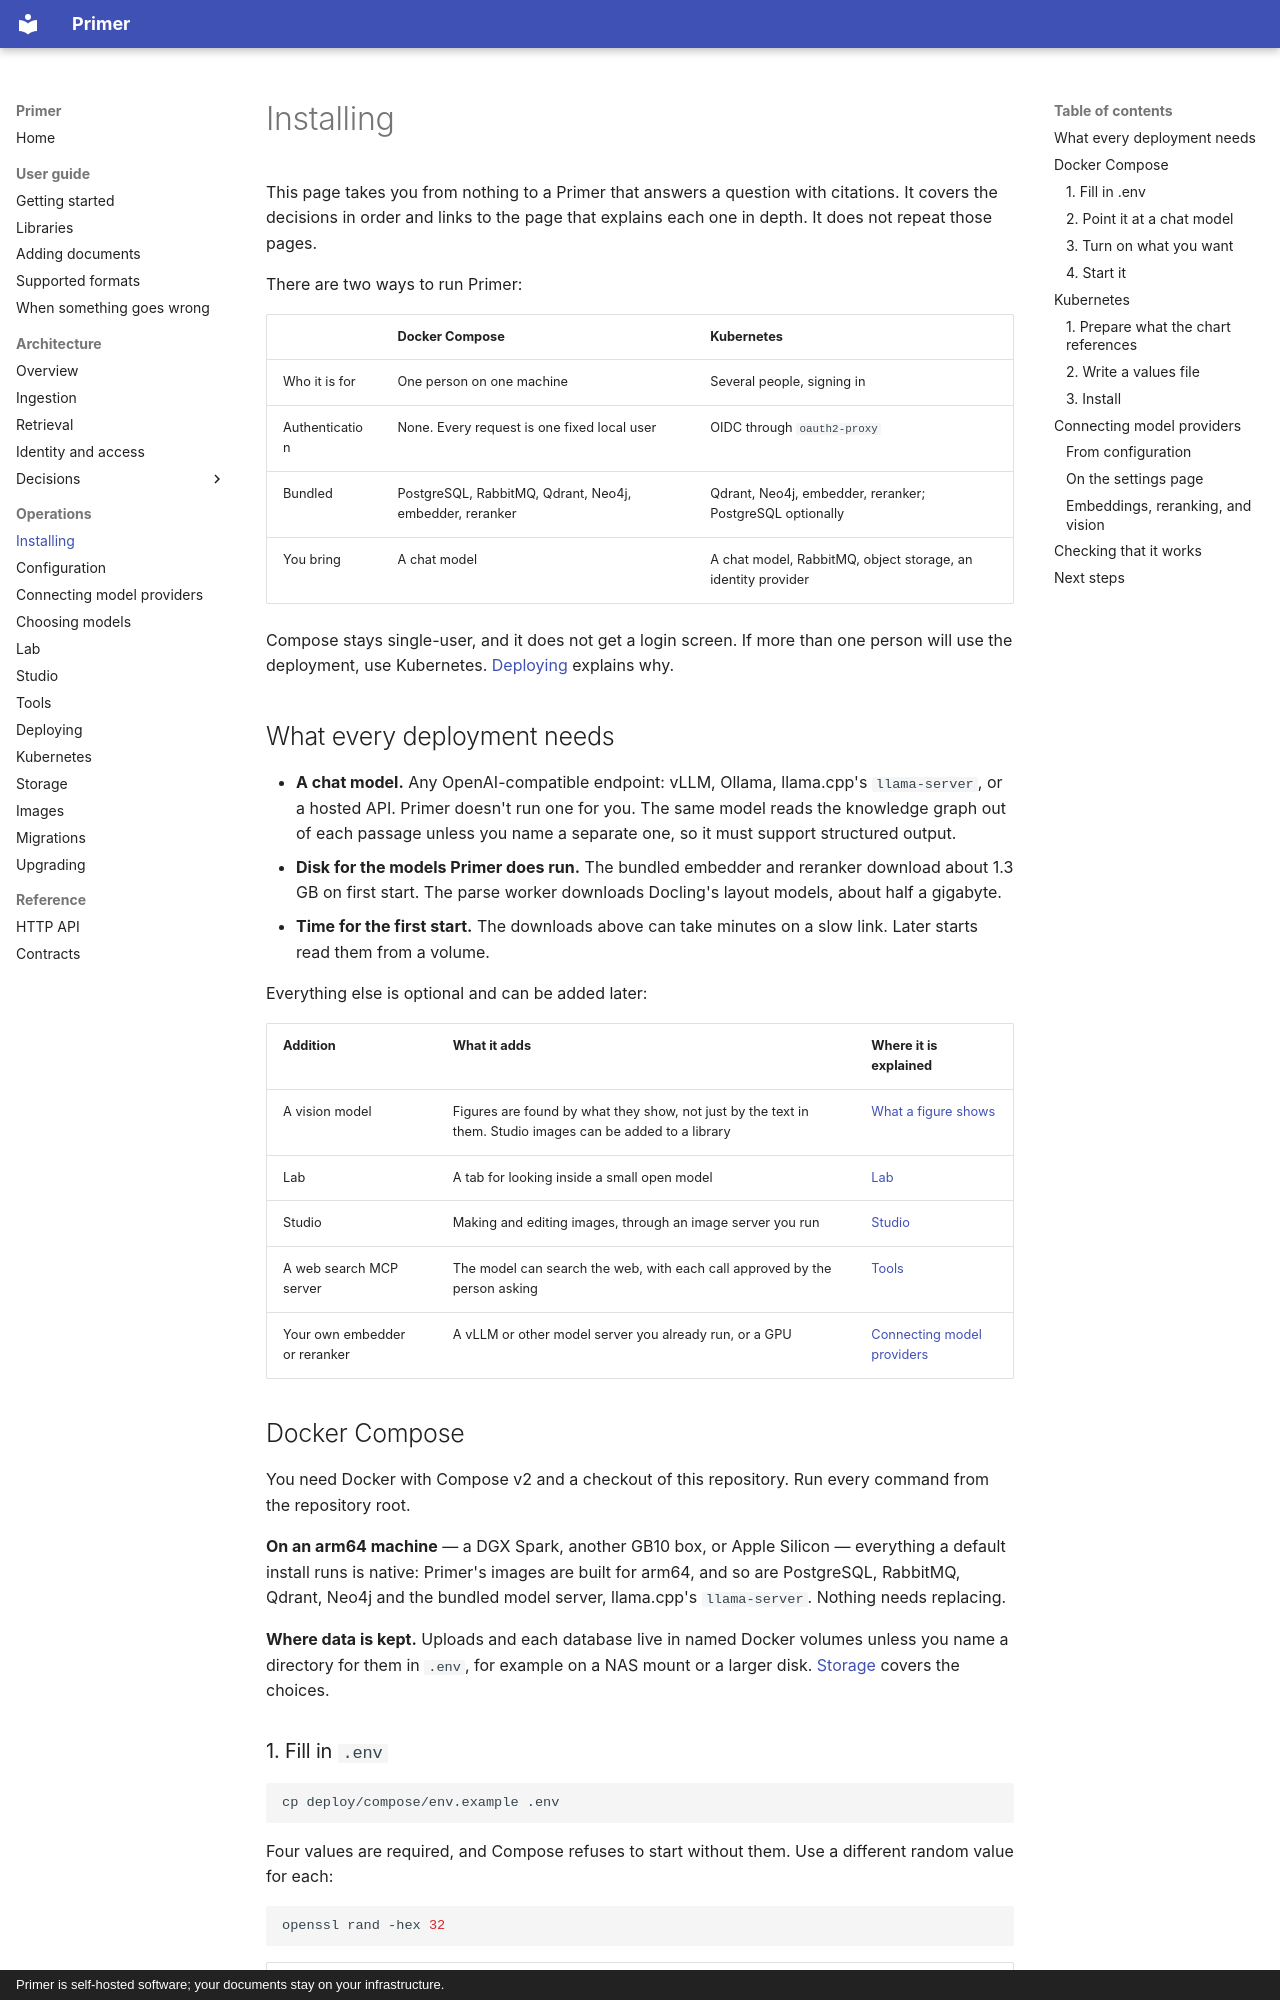

repository: Harville-Labs/Primer · page: operations/installing/index.html · generator: mkdocs · copyright: Primer is self-hosted software; your documents stay on your infrastructure.

# Installing

This page takes you from nothing to a Primer that answers a question with
citations. It covers the decisions in order and links to the page that
explains each one in depth. It does not repeat those pages.

There are two ways to run Primer:

| | Docker Compose | Kubernetes |
| --- | --- | --- |
| Who it is for | One person on one machine | Several people, signing in |
| Authentication | None. Every request is one fixed local user | OIDC through `oauth2-proxy` |
| Bundled | PostgreSQL, RabbitMQ, Qdrant, Neo4j, embedder, reranker | Qdrant, Neo4j, embedder, reranker; PostgreSQL optionally |
| You bring | A chat model | A chat model, RabbitMQ, object storage, an identity provider |

Compose stays single-user, and it does not get a login screen. If more than
one person will use the deployment, use Kubernetes.
[Deploying](deploying.md#running-it-with-compose) explains why.

## What every deployment needs

- **A chat model.** Any OpenAI-compatible endpoint: vLLM, Ollama,
  llama.cpp's `llama-server`, or a hosted API. Primer doesn't run one for
  you. The same model reads the knowledge graph out of each passage unless
  you name a separate one, so it must support structured output.
- **Disk for the models Primer does run.** The bundled embedder and
  reranker download about 1.3 GB on first start. The parse worker
  downloads Docling's layout models, about half a gigabyte.
- **Time for the first start.** The downloads above can take minutes on a
  slow link. Later starts read them from a volume.

Everything else is optional and can be added later:

| Addition | What it adds | Where it is explained |
| --- | --- | --- |
| A vision model | Figures are found by what they show, not just by the text in them. Studio images can be added to a library | [What a figure shows](models.md#what-a-figure-shows) |
| Lab | A tab for looking inside a small open model | [Lab](lab.md) |
| Studio | Making and editing images, through an image server you run | [Studio](studio.md) |
| A web search MCP server | The model can search the web, with each call approved by the person asking | [Tools](tools.md) |
| Your own embedder or reranker | A vLLM or other model server you already run, or a GPU | [Connecting model providers](providers.md#using-your-own-embedding-server) |

## Docker Compose

You need Docker with Compose v2 and a checkout of this repository. Run
every command from the repository root.

**On an arm64 machine** — a DGX Spark, another GB10 box, or Apple Silicon —
everything a default install runs is native: Primer's images are built for
arm64, and so are PostgreSQL, RabbitMQ, Qdrant, Neo4j and the bundled
model server, llama.cpp's `llama-server`. Nothing needs replacing.

**Where data is kept.** Uploads and each database live in named Docker
volumes unless you name a directory for them in `.env`, for example on a
NAS mount or a larger disk. [Storage](storage.md) covers the choices.
